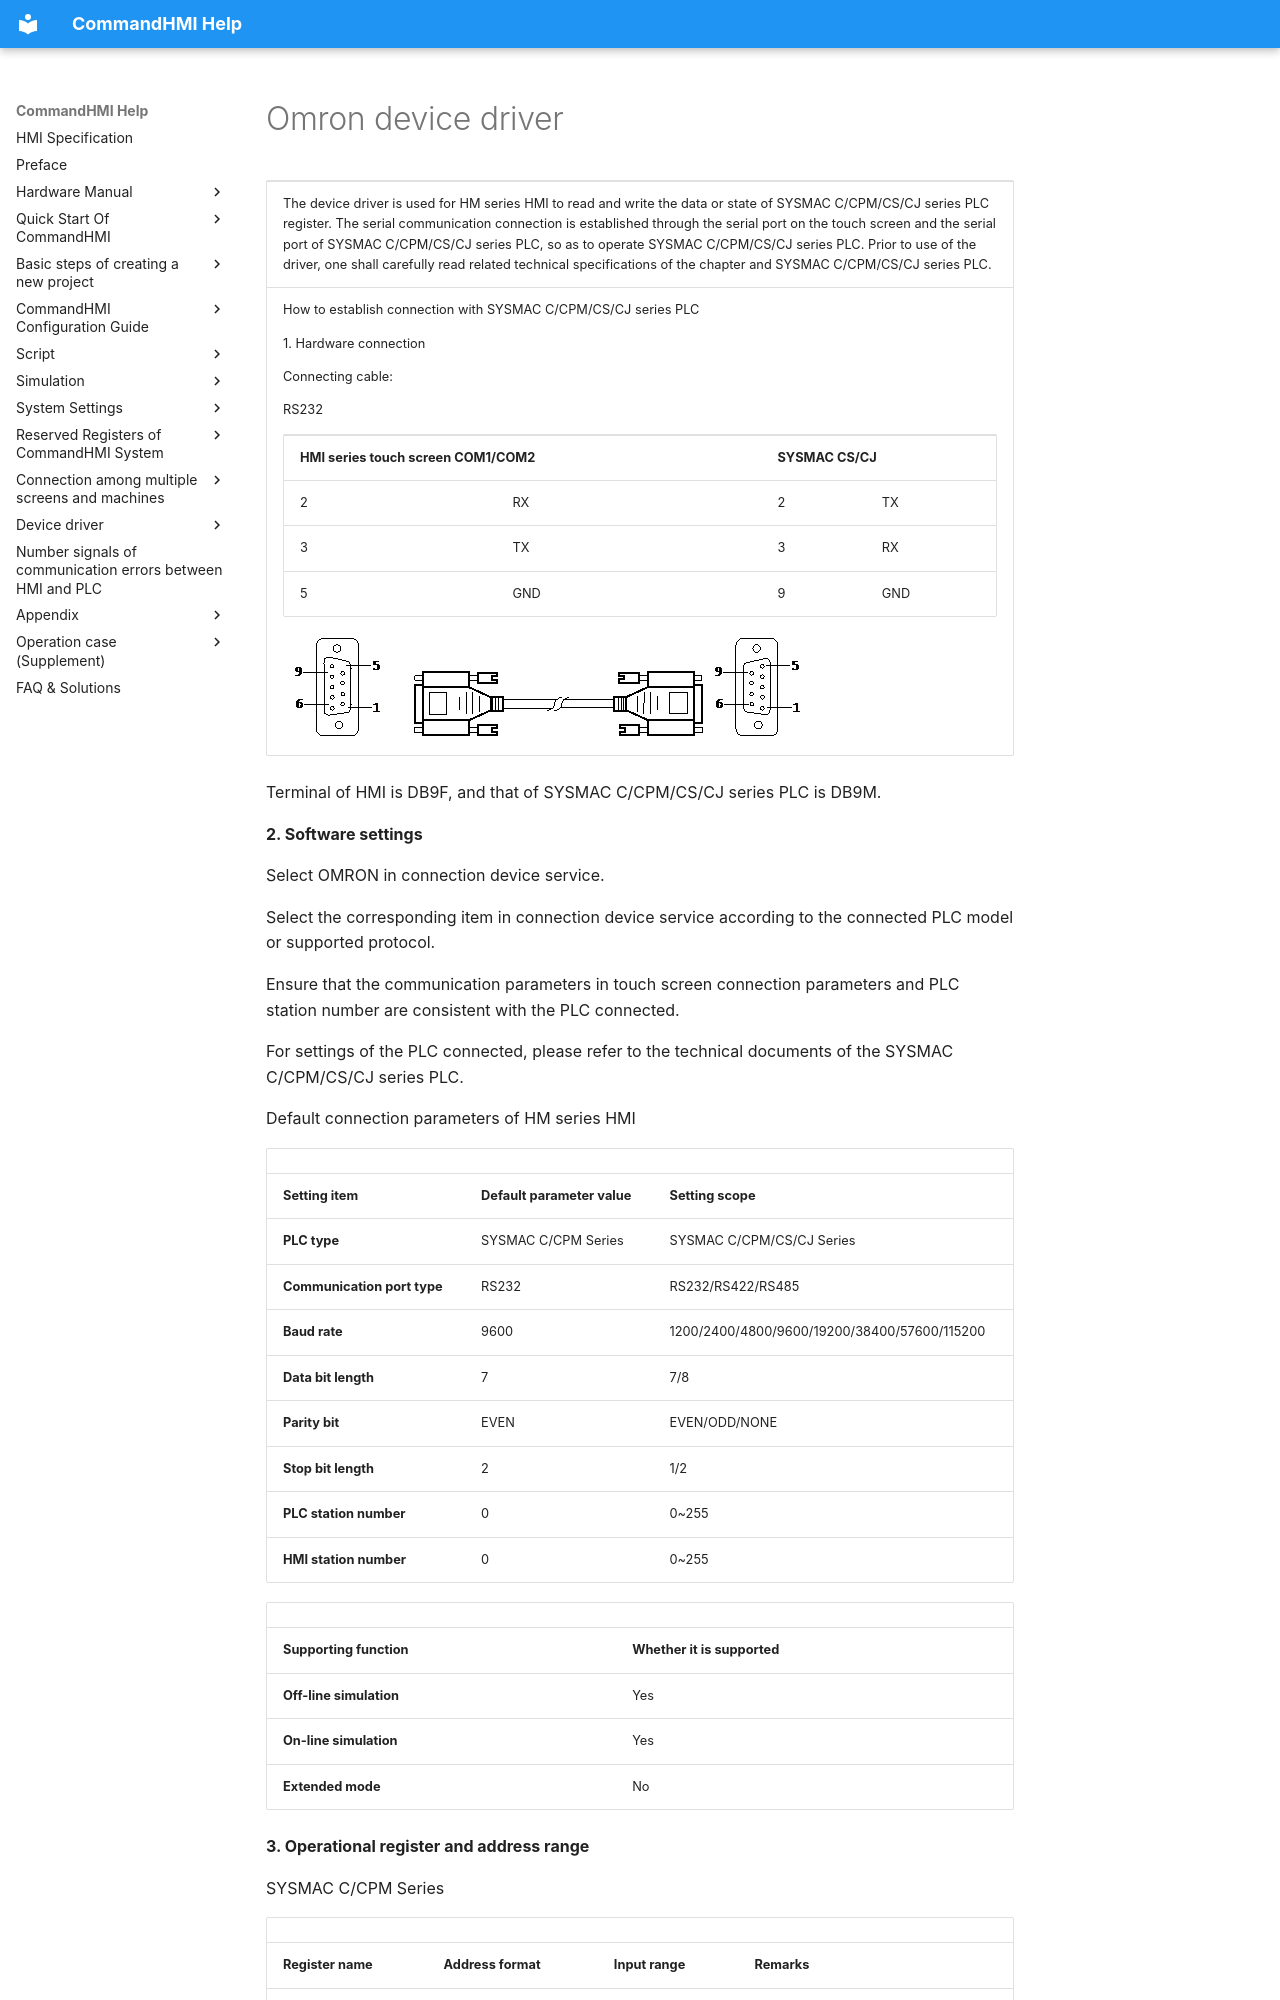

repository: AceAutomation/commandhmi-aide · page: en/drivers/omron.html · generator: mkdocs

# Omron device driver

<table>
<colgroup>
<col style="width: 100%" />
</colgroup>
<tbody>
<tr class="odd">
<td><p>The device driver is used for HM series HMI to read and write the data or state of SYSMAC C/CPM/CS/CJ series PLC register. The serial communication connection is established through the serial port on the touch screen and the serial port of SYSMAC C/CPM/CS/CJ series PLC, so as to operate SYSMAC C/CPM/CS/CJ series PLC. Prior to use of the driver, one shall carefully read related technical specifications of the chapter and SYSMAC C/CPM/CS/CJ series PLC.</p></td>
</tr>
<tr class="even">
<td><p>How to establish connection with SYSMAC C/CPM/CS/CJ series PLC</p>
<p>1.  Hardware connection</p>
<p>Connecting cable:</p>
<p>RS232<span id="OLE_LINK1"></span><span id="OLE_LINK2"></span><span id="OLE_LINK3"></span> <span id="OLE_LINK25"></span><span id="OLE_LINK26"></span></p>
<table>
<tbody>
<tr class="odd">
<td colspan="2"><p><span id="OLE_LINK60"></span><span id="OLE_LINK61"></span><span id="OLE_LINK62"></span><span id="OLE_LINK27"></span><span id="OLE_LINK30"></span><strong>HMI series touch screen COM1/COM2</strong></p></td>
<td colspan="2"><p><strong>SYSMAC CS/CJ</strong></p></td>
</tr>
<tr class="even">
<td><p>2</p></td>
<td><p>RX</p></td>
<td><p>2</p></td>
<td><p>TX</p></td>
</tr>
<tr class="odd">
<td><p>3</p></td>
<td><p>TX</p></td>
<td><p>3</p></td>
<td><p>RX</p></td>
</tr>
<tr class="even">
<td><p>5</p></td>
<td><p>GND</p></td>
<td><p>9</p></td>
<td><p>GND</p></td>
</tr>
</tbody>
</table>
<p><img src="omron.files/image002.gif" width="130" /><img src="omron.files/image003.gif" width="290" /><img src="omron.files/image004.gif" width="130" /></p></td>
</tr>
</tbody>
</table>

Terminal of HMI is DB9F, and that of SYSMAC C/CPM/CS/CJ series PLC is DB9M.

**2. Software settings**

Select OMRON in connection device service.

Select the corresponding item in connection device service according to the connected PLC model or supported protocol.

Ensure that the communication parameters in touch screen connection parameters and PLC station number are consistent with the PLC connected.

For settings of the PLC connected, please refer to the technical documents of the SYSMAC C/CPM/CS/CJ series PLC.

Default connection parameters of HM series HMI

|                             |                             |                                              |
|-----------------------------|-----------------------------|----------------------------------------------|
| **Setting item**            | **Default parameter value** | **Setting scope**                            |
| **PLC type**                | SYSMAC C/CPM Series         | SYSMAC C/CPM/CS/CJ Series                    |
| **Communication port type** | RS232                       | RS232/RS422/RS485                            |
| **Baud rate**               | 9600                        | 1200/2400/4800/9600/19200/38400/57600/115200 |
| **Data bit length**         | 7                           | 7/8                                          |
| **Parity bit**              | EVEN                        | EVEN/ODD/NONE                                |
| **Stop bit length**         | 2                           | 1/2                                          |
| **PLC station number**      | 0                           | 0~255                                        |
| **HMI station number**      | 0                           | 0~255                                        |

|                         |                             |
|-------------------------|-----------------------------|
| **Supporting function** | **Whether it is supported** |
| **Off-line simulation** | Yes                         |
| **On-line simulation**  | Yes                         |
| **Extended mode**       | No                          |

**3. Operational register and address range**

SYSMAC C/CPM Series
